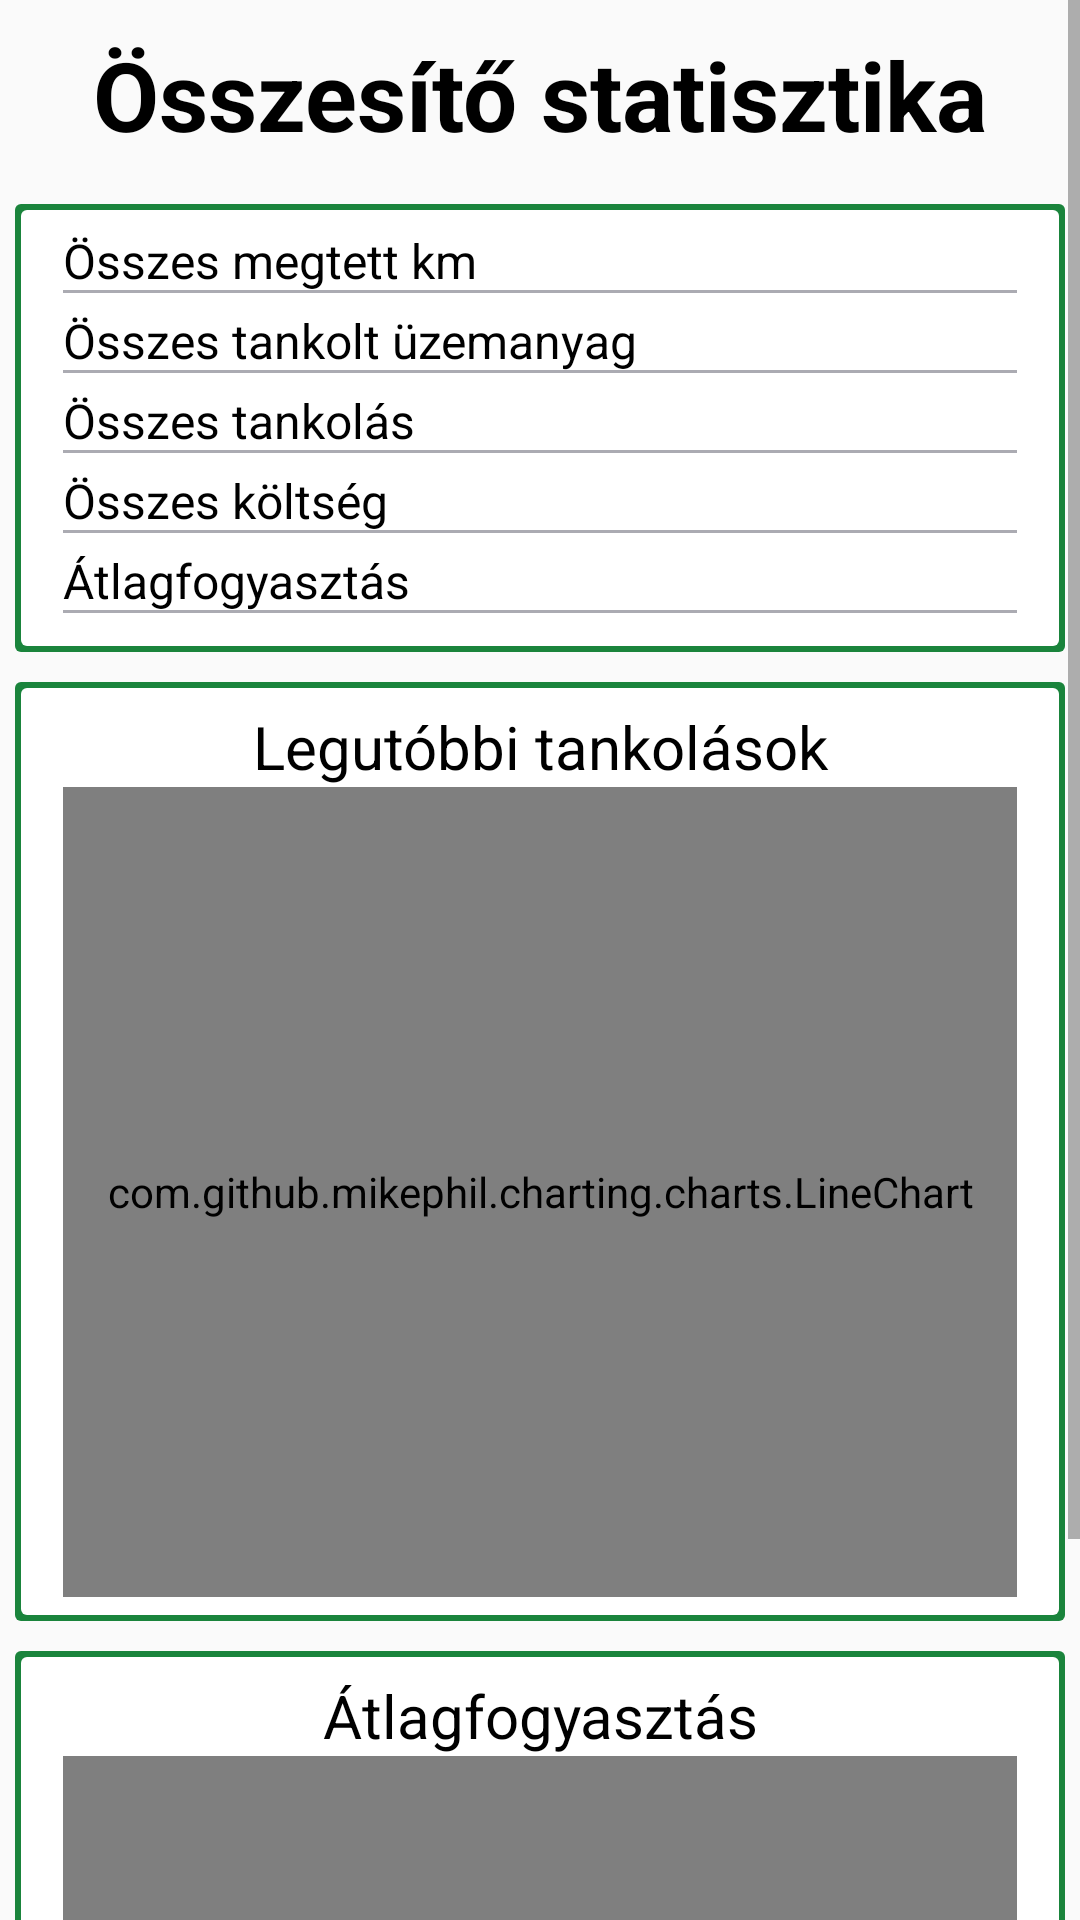

Android layout source for this screen:
<!-- AndroidManifest.xml: application theme AppTheme -->
<!-- res/layout/activity_statistics.xml -->
<ScrollView xmlns:android="http://schemas.android.com/apk/res/android"
            android:layout_width="match_parent"
            android:layout_height="wrap_content">

    <LinearLayout
                  android:layout_width="match_parent"
                  android:layout_height="wrap_content"
                  android:orientation="vertical">

        <TextView
                android:layout_width="wrap_content"
                android:layout_height="wrap_content"
                android:layout_gravity="center"
                android:layout_marginBottom="10dp"
                android:layout_marginTop="10dp"
                android:text="@string/statTitle"
                android:textColor="#000"
                android:textSize="32sp"
                android:textStyle="bold" />

        
        <LinearLayout
                android:layout_width="match_parent"
                android:layout_height="wrap_content"
                android:layout_margin="5dp"
                android:background="@drawable/boxed_layout"
                android:orientation="vertical"
                android:paddingBottom="8dp"
                android:paddingLeft="16dp"
                android:paddingRight="16dp"
                android:paddingTop="8dp">

            
            <LinearLayout
                    android:layout_width="match_parent"
                    android:layout_height="wrap_content"
                    android:layout_marginBottom="5dp"
                    android:background="@drawable/border_bottom">

                <TextView
                        android:id="@+id/totalKm"
                        android:layout_width="wrap_content"
                        android:layout_height="wrap_content"
                        android:layout_gravity="center_vertical"
                        android:textColor="#000"
                        android:text="@string/stat_total_km"
                        android:textSize="16sp" />

                <LinearLayout
                        android:layout_width="match_parent"
                        android:layout_height="wrap_content"
                        android:gravity="end"
                        android:orientation="horizontal">

                    <TextView
                            android:id="@+id/totalKmValue"
                            android:layout_width="wrap_content"
                            android:layout_height="wrap_content"
                            android:layout_gravity="center_vertical"
                            android:textColor="#000"
                            android:textSize="16sp" />
                </LinearLayout>

            </LinearLayout>

            <LinearLayout
                    android:layout_width="match_parent"
                    android:layout_height="wrap_content"
                    android:layout_marginBottom="5dp"
                    android:background="@drawable/border_bottom">

                <TextView
                        android:id="@+id/totalFuel"
                        android:layout_width="wrap_content"
                        android:layout_height="wrap_content"
                        android:layout_gravity="center_vertical"
                        android:textColor="#000"
                        android:text="@string/stat_total_fuel"
                        android:textSize="16sp" />

                <LinearLayout
                        android:layout_width="match_parent"
                        android:layout_height="wrap_content"
                        android:gravity="end"
                        android:orientation="horizontal">

                    <TextView
                            android:id="@+id/totalFuelValue"
                            android:layout_width="wrap_content"
                            android:layout_height="wrap_content"
                            android:layout_gravity="center_vertical"
                            android:textColor="#000"
                            android:textSize="16sp" />
                </LinearLayout>

            </LinearLayout>

            <LinearLayout
                    android:layout_width="match_parent"
                    android:layout_height="wrap_content"
                    android:layout_marginBottom="5dp"
                    android:background="@drawable/border_bottom">

                <TextView
                        android:id="@+id/totalFuelUps"
                        android:layout_width="wrap_content"
                        android:layout_height="wrap_content"
                        android:layout_gravity="center_vertical"
                        android:textColor="#000"
                        android:text="@string/stat_total_fuel_ups"
                        android:textSize="16sp" />

                <LinearLayout
                        android:layout_width="match_parent"
                        android:layout_height="wrap_content"
                        android:gravity="end"
                        android:orientation="horizontal">

                    <TextView
                            android:id="@+id/totalFuelUpsValue"
                            android:layout_width="wrap_content"
                            android:layout_height="wrap_content"
                            android:layout_gravity="center_vertical"
                            android:textColor="#000"
                            android:textSize="16sp" />
                </LinearLayout>

            </LinearLayout>

            <LinearLayout
                    android:layout_width="match_parent"
                    android:layout_height="wrap_content"
                    android:layout_marginBottom="5dp"
                    android:background="@drawable/border_bottom">

                <TextView
                        android:id="@+id/totalSum"
                        android:layout_width="wrap_content"
                        android:layout_height="wrap_content"
                        android:layout_gravity="center_vertical"
                        android:textColor="#000"
                        android:text="@string/stat_total_sum"
                        android:textSize="16sp" />

                <LinearLayout
                        android:layout_width="match_parent"
                        android:layout_height="wrap_content"
                        android:gravity="end"
                        android:orientation="horizontal">

                    <TextView
                            android:id="@+id/totalSumValue"
                            android:layout_width="wrap_content"
                            android:layout_height="wrap_content"
                            android:layout_gravity="center_vertical"
                            android:textColor="#000"
                            android:textSize="16sp" />
                </LinearLayout>

            </LinearLayout>

            <LinearLayout
                    android:layout_width="match_parent"
                    android:layout_height="wrap_content"
                    android:layout_marginBottom="5dp"
                    android:background="@drawable/border_bottom">

                <TextView
                        android:id="@+id/averageConsumption"
                        android:layout_width="wrap_content"
                        android:layout_height="wrap_content"
                        android:layout_gravity="center_vertical"
                        android:textColor="#000"
                        android:text="@string/stat_average"
                        android:textSize="16sp" />

                <LinearLayout
                        android:layout_width="match_parent"
                        android:layout_height="wrap_content"
                        android:gravity="end"
                        android:orientation="horizontal">

                    <TextView
                            android:id="@+id/averageConsumptionValue"
                            android:layout_width="wrap_content"
                            android:layout_height="wrap_content"
                            android:layout_gravity="center_vertical"
                            android:textColor="#000"
                            android:textSize="16sp" />
                </LinearLayout>

            </LinearLayout>

        </LinearLayout>

        <LinearLayout
                android:layout_width="match_parent"
                android:layout_height="wrap_content"
                android:layout_margin="5dp"
                android:background="@drawable/boxed_layout"
                android:orientation="vertical"
                android:paddingBottom="8dp"
                android:paddingLeft="16dp"
                android:paddingRight="16dp"
                android:paddingTop="8dp">

            <TextView
                    android:layout_width="match_parent"
                    android:layout_height="wrap_content"
                    android:text="@string/stat_graph1_title"
                    android:textSize="20sp"
                    android:textColor="#000"
                    android:gravity="center"/>

            <com.github.mikephil.charting.charts.LineChart
                    android:id="@+id/graph1"
                    android:layout_width="match_parent"
                    android:layout_height="270dp" />

        </LinearLayout>

        <LinearLayout
                android:layout_width="match_parent"
                android:layout_height="wrap_content"
                android:layout_margin="5dp"
                android:background="@drawable/boxed_layout"
                android:orientation="vertical"
                android:paddingBottom="8dp"
                android:paddingLeft="16dp"
                android:paddingRight="16dp"
                android:paddingTop="8dp">

            <TextView
                    android:layout_width="match_parent"
                    android:layout_height="wrap_content"
                    android:text="@string/stat_graph2_title"
                    android:textSize="20sp"
                    android:textColor="#000"
                    android:gravity="center"/>

            <com.github.mikephil.charting.charts.LineChart
                    android:id="@+id/graph2"
                    android:layout_width="match_parent"
                    android:layout_height="200dp" />

        </LinearLayout>

    </LinearLayout>
</ScrollView>
<!-- resources referenced by this layout -->
<resources>
  <!-- drawable border_bottom (drawable) -->
  <layer-list xmlns:android="http://schemas.android.com/apk/res/android">
  
      <item>
          <shape android:shape="rectangle">
              <solid android:color="#fff" />
          </shape>
      </item>
  
      <item
          android:left="-2dp"
          android:right="-2dp"
          android:top="-2dp">
          <shape>
              <solid android:color="@android:color/transparent" />
              <stroke
                  android:width="1dp"
                  android:color="#ababb2" />
          </shape>
      </item>
  
  </layer-list>
  <!-- drawable boxed_layout (drawable) -->
  <?xml version="1.0" encoding="utf-8"?>
  <layer-list xmlns:android="http://schemas.android.com/apk/res/android">
      <item>
          <shape android:shape="rectangle">
              <solid android:color="#1a843c" />
              <corners android:radius="2dp" />
          </shape>
      </item>
  
      <item
          android:bottom="2dp"
          android:left="2dp"
          android:right="2dp"
          android:top="2dp">
          <shape android:shape="rectangle">
              <solid android:color="@android:color/white" />
              <corners android:radius="2dp" />
          </shape>
      </item>
  </layer-list>
  <string name="statTitle">Összesítő statisztika</string>
  <string name="stat_average">Átlagfogyasztás</string>
  <string name="stat_graph1_title">Legutóbbi tankolások</string>
  <string name="stat_graph2_title">Átlagfogyasztás</string>
  <string name="stat_total_fuel">Összes tankolt üzemanyag</string>
  <string name="stat_total_fuel_ups">Összes tankolás</string>
  <string name="stat_total_km">Összes megtett km</string>
  <string name="stat_total_sum">Összes költség</string>
  <style name="AppTheme" parent="Theme.AppCompat.Light.DarkActionBar">
          
          <item name="colorPrimary">@color/colorPrimary</item>
          <item name="colorPrimaryDark">@color/colorPrimaryDark</item>
          <item name="colorAccent">@color/colorAccent</item>
      </style>
  <color name="colorPrimary">#1a843c</color>
  <color name="colorPrimaryDark">#000000</color>
  <color name="colorAccent">#1a843c</color>
</resources>
